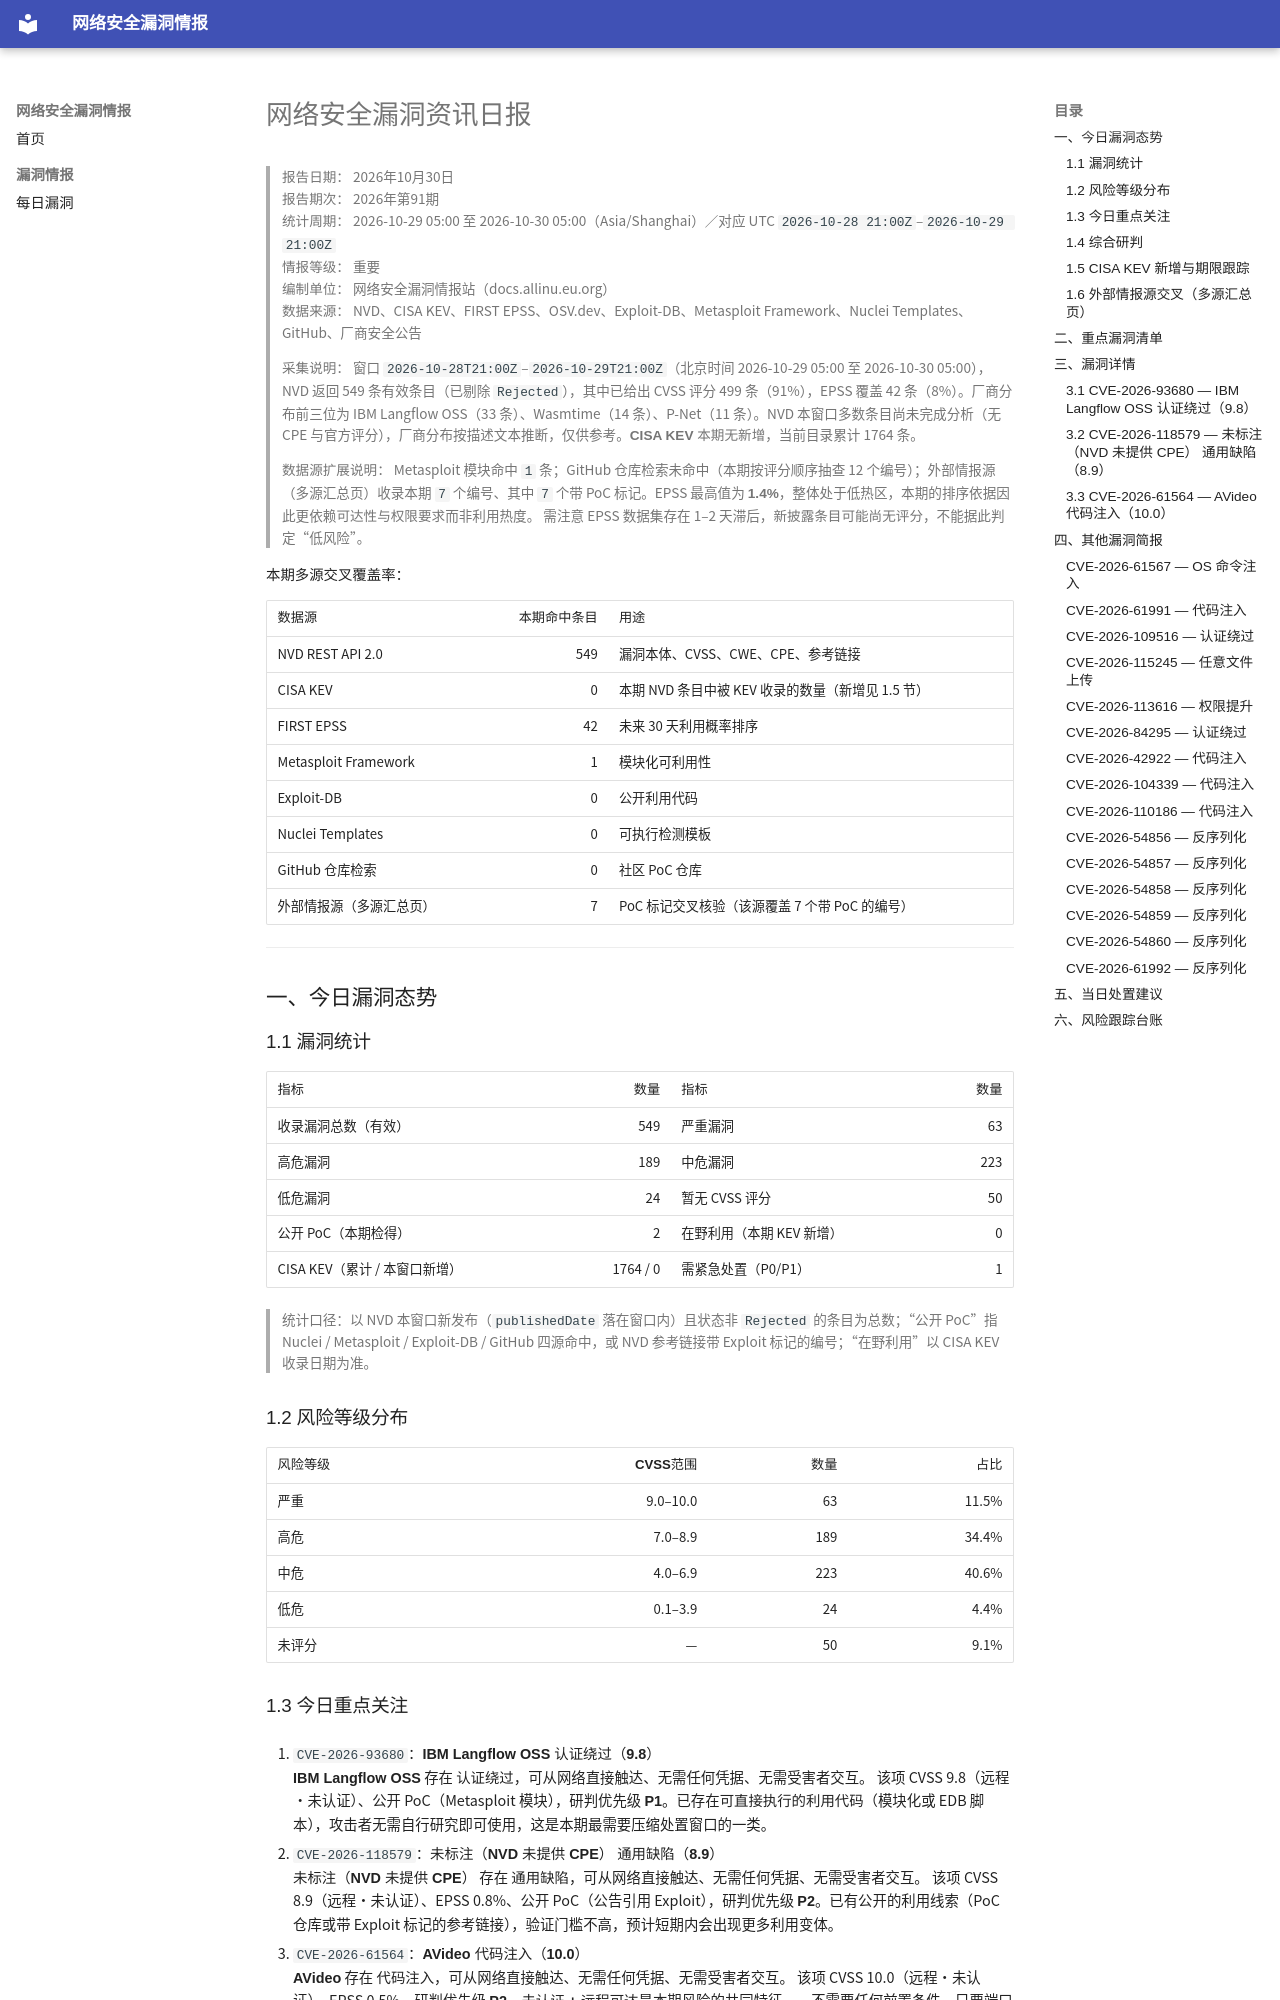

repository: allinu/security-docs · page: vulnerabilities/2026-10-30/index.html · generator: mkdocs

---
title: 网络安全漏洞资讯日报
date: 2026-10-30
description: 2026年10月30日网络安全漏洞、公开PoC、在野利用及修复信息汇总
tags:
  - 漏洞情报
  - CVE
  - 网络安全日报
---

# 网络安全漏洞资讯日报

> **报告日期：** 2026年10月30日  
> **报告期次：** 2026年第91期  
> **统计周期：** 2026-10-29 05:00 至 2026-10-30 05:00（Asia/Shanghai）／对应 UTC `2026-10-28 21:00Z`–`2026-10-29 21:00Z`  
> **情报等级：** 重要  
> **编制单位：** 网络安全漏洞情报站（docs.allinu.eu.org）  
> **数据来源：** NVD、CISA KEV、FIRST EPSS、OSV.dev、Exploit-DB、Metasploit Framework、Nuclei Templates、GitHub、厂商安全公告

> **采集说明：** 窗口 `2026-10-28T21:00Z`–`2026-10-29T21:00Z`（北京时间 2026-10-29 05:00 至 2026-10-30 05:00），NVD 返回 549 条有效条目（已剔除 `Rejected`），其中已给出 CVSS 评分 499 条（91%），EPSS 覆盖 42 条（8%）。厂商分布前三位为 IBM Langflow OSS（33 条）、Wasmtime（14 条）、P-Net（11 条）。NVD 本窗口多数条目尚未完成分析（无 CPE 与官方评分），厂商分布按描述文本推断，仅供参考。**CISA KEV 本期无新增**，当前目录累计 1764 条。

> **数据源扩展说明：** Metasploit 模块命中 `1` 条；GitHub 仓库检索未命中（本期按评分顺序抽查 12 个编号）；外部情报源（多源汇总页）收录本期 `7` 个编号、其中 `7` 个带 PoC 标记。EPSS 最高值为 **1.4%**，整体处于低热区，本期的排序依据因此更依赖**可达性与权限要求**而非利用热度。 需注意 EPSS 数据集存在 1–2 天滞后，**新披露条目可能尚无评分**，不能据此判定“低风险”。

**本期多源交叉覆盖率：**

| 数据源 | 本期命中条目 | 用途 |
| --- | ---: | --- |
| NVD REST API 2.0 | 549 | 漏洞本体、CVSS、CWE、CPE、参考链接 |
| CISA KEV | 0 | 本期 NVD 条目中被 KEV 收录的数量（新增见 1.5 节） |
| FIRST EPSS | 42 | 未来 30 天利用概率排序 |
| Metasploit Framework | 1 | 模块化可利用性 |
| Exploit-DB | 0 | 公开利用代码 |
| Nuclei Templates | 0 | 可执行检测模板 |
| GitHub 仓库检索 | 0 | 社区 PoC 仓库 |
| 外部情报源（多源汇总页） | 7 | PoC 标记交叉核验（该源覆盖 7 个带 PoC 的编号） |

---

## 一、今日漏洞态势

### 1.1 漏洞统计

| 指标 | 数量 | 指标 | 数量 |
| --- | ---: | --- | ---: |
| 收录漏洞总数（有效） | 549 | 严重漏洞 | 63 |
| 高危漏洞 | 189 | 中危漏洞 | 223 |
| 低危漏洞 | 24 | 暂无 CVSS 评分 | 50 |
| 公开 PoC（本期检得） | 2 | 在野利用（本期 KEV 新增） | 0 |
| CISA KEV（累计 / 本窗口新增） | 1764 / 0 | 需紧急处置（P0/P1） | 1 |

> 统计口径：以 NVD 本窗口新发布（`publishedDate` 落在窗口内）且状态非 `Rejected` 的条目为总数；“公开 PoC”指 Nuclei / Metasploit / Exploit-DB / GitHub 四源命中，或 NVD 参考链接带 Exploit 标记的编号；“在野利用”以 CISA KEV 收录日期为准。

### 1.2 风险等级分布

| 风险等级 | CVSS范围 | 数量 | 占比 |
| --- | ---: | ---: | ---: |
| 严重 | 9.0–10.0 | 63 | 11.5% |
| 高危 | 7.0–8.9 | 189 | 34.4% |
| 中危 | 4.0–6.9 | 223 | 40.6% |
| 低危 | 0.1–3.9 | 24 | 4.4% |
| 未评分 | — | 50 | 9.1% |
